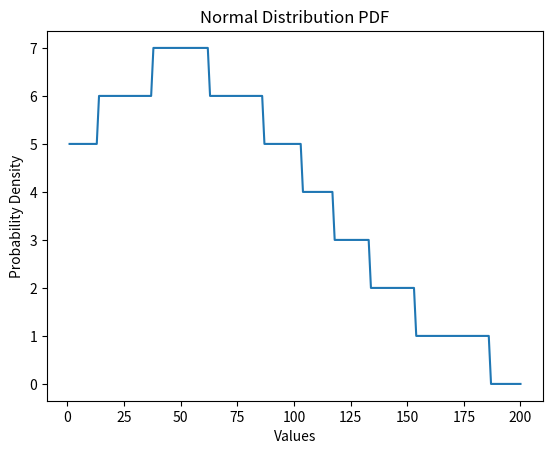

The matplotlib source for this figure:
import numpy as np
import random
import matplotlib.pyplot as plt
from scipy.stats import norm
from tqdm import tqdm
import csv
def test():
    ep = 1
    # ratio of pattern
    ratio = 1
    slot_per_ep = 200
    dataset = []
    for _ in range(int(ep*ratio)):
        x = np.linspace(1, slot_per_ep, slot_per_ep)
        #mu, sigma = np.random.uniform()*200, np.random.uniform()*80
        mu, sigma = 50, 60
        pdf_value = norm.pdf(x, mu, sigma) 
        pdf_value = np.round(pdf_value*1000)

        dataset.append(pdf_value)
        #print(len(pdf_value))
    #     print(sum(pdf_value))
    plt.plot(x, pdf_value)
    plt.title('Normal Distribution PDF')
    plt.xlabel('Values')
    plt.ylabel('Probability Density')
    plt.show()
test()
